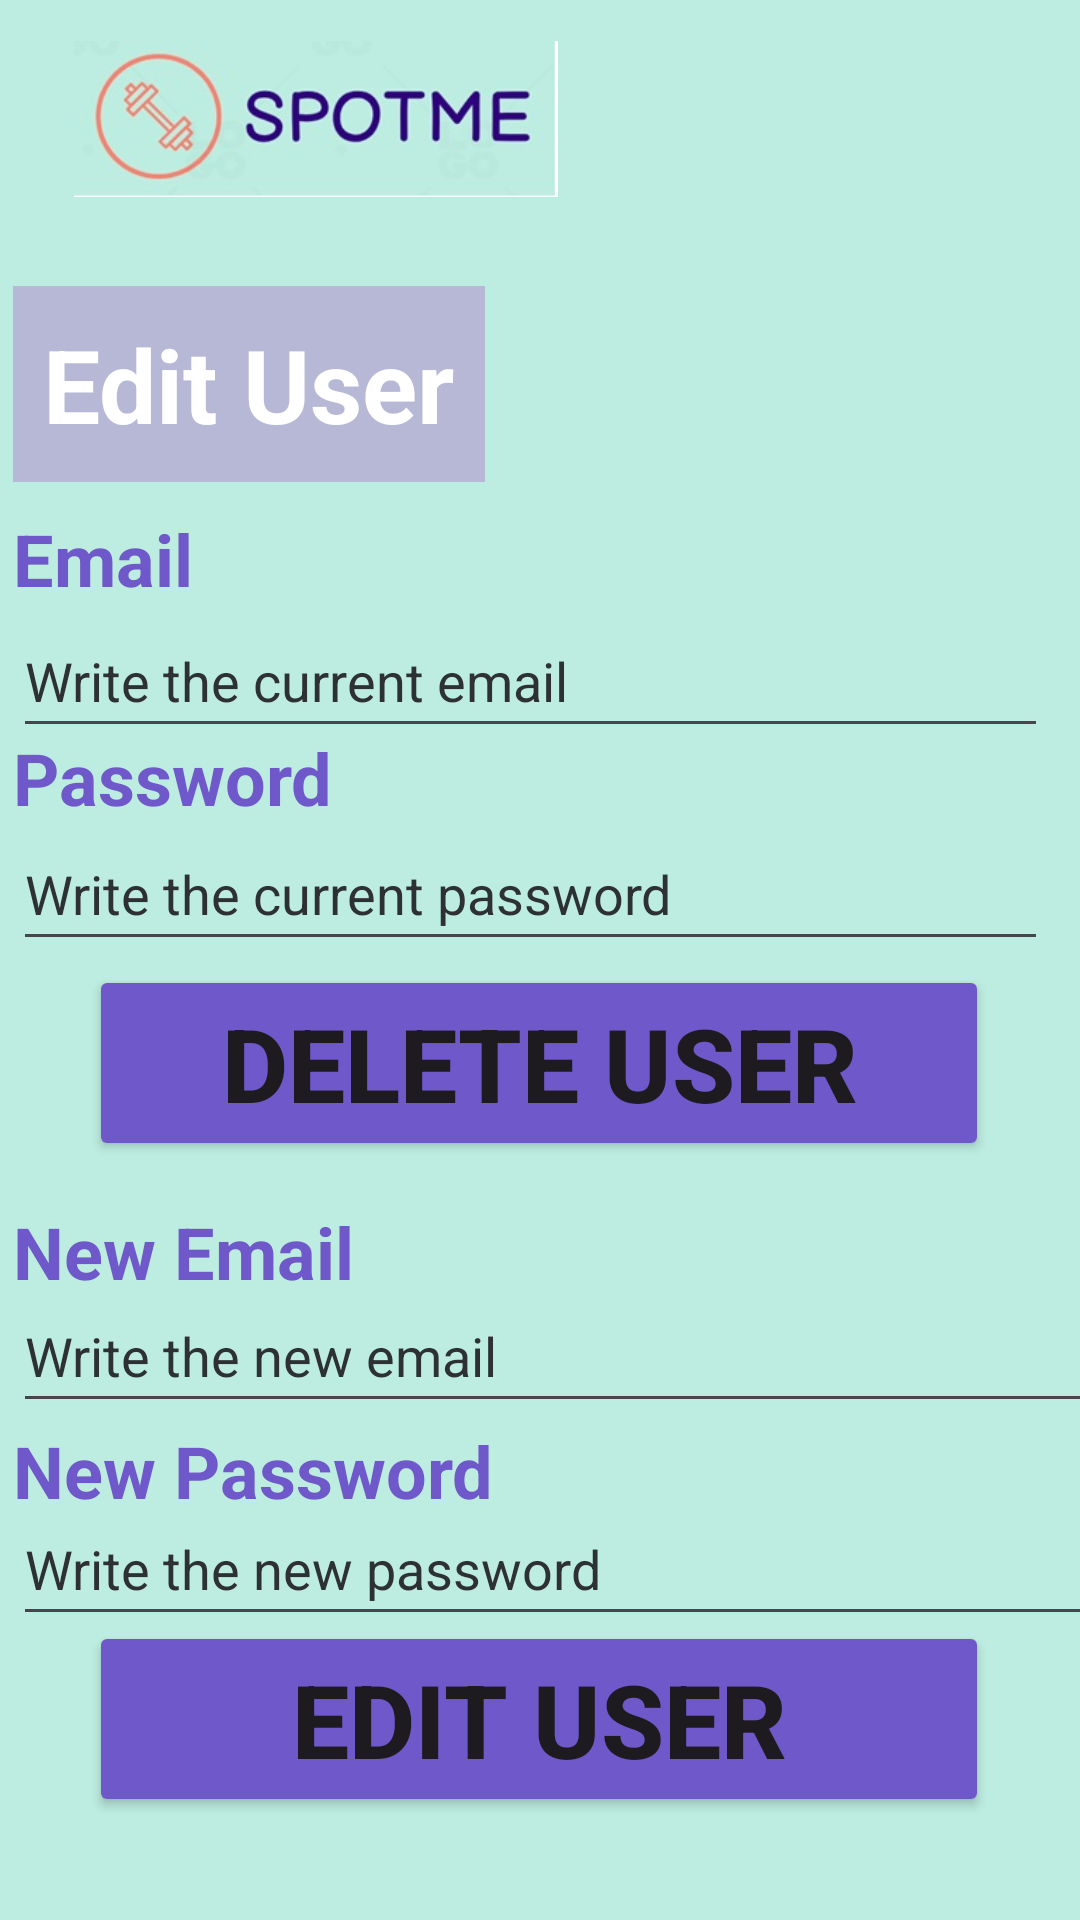

This screen was rendered from an Android layout file. Write that file and the resources it references.
<!-- AndroidManifest.xml: application theme Theme.SpotMe -->
<!-- res/layout/fragment_edit.xml -->
<?xml version="1.0" encoding="utf-8"?>
<androidx.constraintlayout.widget.ConstraintLayout xmlns:android="http://schemas.android.com/apk/res/android"
    xmlns:app="http://schemas.android.com/apk/res-auto"
    xmlns:tools="http://schemas.android.com/tools"
    android:id="@+id/frameLayout3"
    android:layout_width="match_parent"
    android:layout_height="match_parent"
    android:background="@color/pastel_green"
    tools:context=".EditFragment">

    <ImageView
        android:id="@+id/imageView5"
        android:layout_width="186dp"
        android:layout_height="52dp"
        android:src="@drawable/spot_me_rectangle"
        app:layout_constraintBottom_toBottomOf="parent"
        app:layout_constraintEnd_toEndOf="parent"
        app:layout_constraintHorizontal_bias="0.071"
        app:layout_constraintStart_toStartOf="parent"
        app:layout_constraintTop_toTopOf="parent"
        app:layout_constraintVertical_bias="0.023" />

    <TextView
        android:id="@+id/tvTitle"
        android:layout_width="wrap_content"
        android:layout_height="wrap_content"
        android:background="@color/pastel_purple_light"
        android:padding="10dp"
        android:text="Edit User"
        android:textColor="@color/white"
        android:textSize="34sp"
        android:textStyle="bold"
        app:layout_constraintBottom_toBottomOf="parent"
        app:layout_constraintEnd_toEndOf="parent"
        app:layout_constraintHorizontal_bias="0.0"
        app:layout_constraintStart_toStartOf="@+id/tvEmail"
        app:layout_constraintTop_toTopOf="parent"
        app:layout_constraintVertical_bias="0.166" />

    <TextView
        android:id="@+id/tvEmail"
        android:layout_width="wrap_content"
        android:layout_height="wrap_content"
        android:layout_marginEnd="304dp"
        android:text="Email"
        android:textColor="@color/pastel_purple"
        android:textSize="24sp"
        android:textStyle="bold"
        app:layout_constraintBottom_toBottomOf="parent"
        app:layout_constraintEnd_toEndOf="parent"
        app:layout_constraintStart_toStartOf="@+id/imageView5"
        app:layout_constraintTop_toTopOf="parent"
        app:layout_constraintVertical_bias="0.280" />

    <TextView
        android:id="@+id/tvNewEmail"
        android:layout_width="wrap_content"
        android:layout_height="wrap_content"
        android:layout_marginEnd="304dp"
        android:text="New Email"
        android:textColor="@color/pastel_purple"
        android:textSize="24sp"
        android:textStyle="bold"
        app:layout_constraintBottom_toBottomOf="parent"
        app:layout_constraintEnd_toEndOf="parent"
        app:layout_constraintHorizontal_bias="0.0"
        app:layout_constraintStart_toStartOf="@+id/tvEmail"
        app:layout_constraintTop_toTopOf="parent"
        app:layout_constraintVertical_bias="0.660" />

    <TextView
        android:id="@+id/tvPassword"
        android:layout_width="wrap_content"
        android:layout_height="wrap_content"
        android:text="Password"
        android:textColor="@color/pastel_purple"
        android:textSize="24sp"
        android:textStyle="bold"
        app:layout_constraintBottom_toBottomOf="parent"
        app:layout_constraintEnd_toEndOf="parent"
        app:layout_constraintHorizontal_bias="0.0"
        app:layout_constraintStart_toStartOf="@+id/tvEmail"
        app:layout_constraintTop_toTopOf="parent"
        app:layout_constraintVertical_bias="0.4" />

    <TextView
        android:id="@+id/tvPassword2"
        android:layout_width="wrap_content"
        android:layout_height="wrap_content"
        android:text="New Password"
        android:textColor="@color/pastel_purple"
        android:textSize="24sp"
        android:textStyle="bold"
        app:layout_constraintBottom_toBottomOf="parent"
        app:layout_constraintEnd_toEndOf="parent"
        app:layout_constraintHorizontal_bias="0.0"
        app:layout_constraintStart_toStartOf="@+id/tvEmail"
        app:layout_constraintTop_toTopOf="parent"
        app:layout_constraintVertical_bias="0.780" />

    <EditText
        android:id="@+id/etEmailAddress"
        android:layout_width="345dp"
        android:layout_height="48dp"
        android:ems="10"
        android:hint="Write the current email"
        android:inputType="textEmailAddress"
        android:textColor="@color/pastel_purple"
        android:textColorHint="@color/material_dynamic_neutral20"
        app:layout_constraintBottom_toBottomOf="parent"
        app:layout_constraintEnd_toEndOf="parent"
        app:layout_constraintHorizontal_bias="0.0"
        app:layout_constraintStart_toStartOf="@+id/tvEmail"
        app:layout_constraintTop_toTopOf="parent"
        app:layout_constraintVertical_bias="0.340" />

    <EditText
        android:id="@+id/etNewEmailAddress"
        android:layout_width="360dp"
        android:layout_height="48dp"
        android:ems="10"
        android:hint="Write the new email"
        android:inputType="textEmailAddress"
        android:textColor="@color/pastel_purple"
        android:textColorHint="@color/material_dynamic_neutral20"
        android:textSize="18sp"
        app:layout_constraintBottom_toBottomOf="parent"
        app:layout_constraintEnd_toEndOf="parent"
        app:layout_constraintHorizontal_bias="0.0"
        app:layout_constraintStart_toStartOf="@+id/tvEmail"
        app:layout_constraintTop_toTopOf="parent"
        app:layout_constraintVertical_bias="0.72" />

    <EditText
        android:id="@+id/etPasswordNewAccount"
        android:layout_width="345dp"
        android:layout_height="48dp"
        android:ems="10"
        android:hint="Write the current password"
        android:inputType="textPassword"
        android:textColor="@color/pastel_purple"
        android:textColorHint="@color/material_dynamic_neutral20"
        app:layout_constraintBottom_toBottomOf="parent"
        app:layout_constraintEnd_toEndOf="parent"
        app:layout_constraintHorizontal_bias="0.0"
        app:layout_constraintStart_toStartOf="@+id/tvEmail"
        app:layout_constraintTop_toTopOf="parent"
        app:layout_constraintVertical_bias="0.460" />

    <EditText
        android:id="@+id/etPasswordNewAccount2"
        android:layout_width="360dp"
        android:layout_height="48dp"
        android:ems="10"
        android:hint="Write the new password"
        android:inputType="textPassword"
        android:textColor="@color/pastel_purple"
        android:textColorHint="@color/material_dynamic_neutral20"
        android:textSize="18sp"
        app:layout_constraintBottom_toBottomOf="parent"
        app:layout_constraintEnd_toEndOf="parent"
        app:layout_constraintHorizontal_bias="0.0"
        app:layout_constraintStart_toStartOf="@+id/tvPassword"
        app:layout_constraintTop_toTopOf="parent"
        app:layout_constraintVertical_bias="0.840" />

    <Button
        android:id="@+id/btnSave"
        android:layout_width="300dp"
        android:layout_height="wrap_content"
        android:backgroundTint="@color/pastel_purple"
        android:text="Edit User"
        android:textSize="34sp"
        android:textStyle="bold"
        app:layout_constraintBottom_toBottomOf="parent"
        app:layout_constraintEnd_toEndOf="parent"
        app:layout_constraintHorizontal_bias="0.495"
        app:layout_constraintStart_toStartOf="parent"
        app:layout_constraintTop_toTopOf="parent"
        app:layout_constraintVertical_bias="0.940" />

    <Button
        android:id="@+id/btnDelete"
        android:layout_width="300dp"
        android:layout_height="wrap_content"
        android:backgroundTint="@color/pastel_purple"
        android:text="Delete User"
        android:textSize="34sp"
        android:textStyle="bold"
        app:layout_constraintBottom_toBottomOf="parent"
        app:layout_constraintEnd_toEndOf="parent"
        app:layout_constraintHorizontal_bias="0.495"
        app:layout_constraintStart_toStartOf="parent"
        app:layout_constraintTop_toTopOf="parent"
        app:layout_constraintVertical_bias="0.56" />

    <Button
        android:id="@+id/btnHome"
        android:layout_width="183dp"
        android:layout_height="51dp"
        android:background="@android:color/transparent"
        app:layout_constraintBottom_toBottomOf="parent"
        app:layout_constraintEnd_toEndOf="parent"
        app:layout_constraintHorizontal_bias="0.083"
        app:layout_constraintStart_toStartOf="parent"
        app:layout_constraintTop_toTopOf="parent"
        app:layout_constraintVertical_bias="0.023" />

</androidx.constraintlayout.widget.ConstraintLayout>
<!-- resources referenced by this layout -->
<resources>
  <color name="pastel_green">#BDEDE0</color>
  <color name="pastel_purple">#6F58C9</color>
  <color name="pastel_purple_light">#B6B8D6</color>
  <color name="white">#FFFFFFFF</color>
  <!-- drawable spot_me_rectangle: jpg bitmap (drawable, 12472 bytes) -->
  <style name="Theme.SpotMe" parent="Base.Theme.SpotMe" />
  <style name="Base.Theme.SpotMe" parent="Theme.Material3.DayNight.NoActionBar">
          
          
      </style>
</resources>
